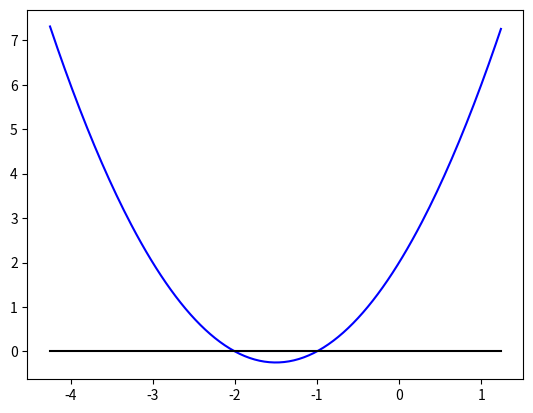

Python code for this plot:
"""

Exercício 3

Escreva uma função para calcular f (x) = x² − 3x + 2.
Atribua uma sêquencia de 20 valores e faça o gráfico (x,y) desta função.

"""

import numpy as np
import matplotlib.pyplot as plt

def Delta(a, b, c):

    delta = b ** 2 - 4 * a * c

    return delta

def Baskara(a, b, c):

    delta = Delta(a, b, c)

    x1 = (-b + (delta ** 1/2)) / (2 * a)
    x2 = (-b - (delta ** 1 / 2)) / (2 * a)

    Grafico(a, b, c, delta, x1, x2)

def Grafico(a, b, c, delta, x1, x2):

    eixoX = []
    eixoY = []
    zero = []

    variacao = abs(x1 - x2)
    if variacao < 3:
        variacao = 3

    for x in np.arange(x1 - variacao, x2 + variacao, variacao / 100):
        y = a * (x ** 2) + b * (x) + c
        eixoX.append(x)
        eixoY.append(y)
        zero.append(0.0)
    plt.plot(eixoX, eixoY, color="blue")
    plt.plot(eixoX, zero, color="black")

    print('='*50)
    print('\t\t\tPosições do gráfico')
    print('=' * 50)

    for i in range(len(eixoX)):
        print(f'[{eixoX[i]}, {eixoY[i]}]')

    print('=' * 50)

    plt.show()

if '__main__':

    # x² − 3x + 2
    a = 1
    b = 3
    c = 2

    Baskara(a, b, c)